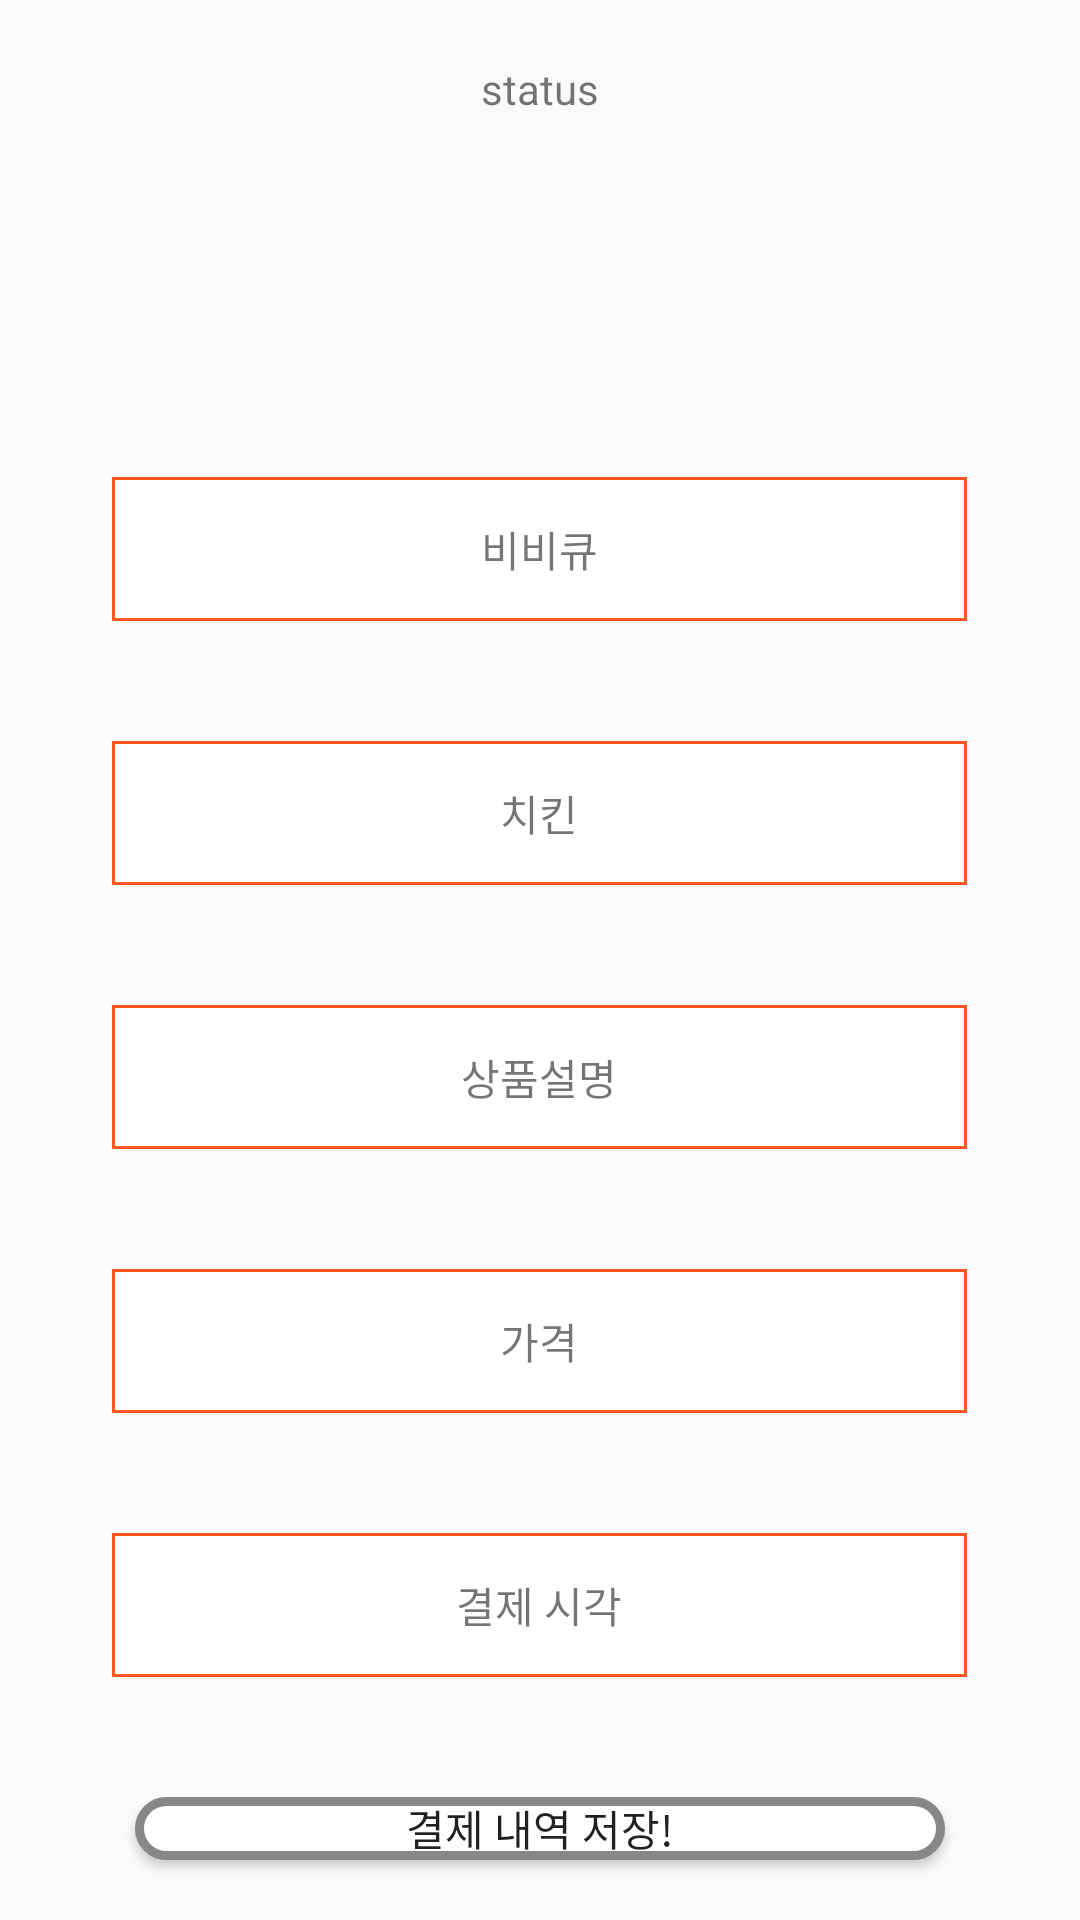

Reconstruct the res/layout file that produces this screen, plus the resources it refers to.
<!-- AndroidManifest.xml: application theme Theme.Toss_Test -->
<!-- res/layout/activity_main2.xml -->
<?xml version="1.0" encoding="utf-8"?>
<LinearLayout xmlns:android="http://schemas.android.com/apk/res/android"
    xmlns:app="http://schemas.android.com/apk/res-auto"
    xmlns:tools="http://schemas.android.com/tools"
    android:layout_width="match_parent"
    android:layout_height="match_parent"
    android:orientation="vertical"
    tools:context=".MainActivity2">

    <TextView
        android:id="@+id/Tv_Status"
        android:layout_width="wrap_content"
        android:layout_height="wrap_content"
        android:text="status"

        android:layout_gravity="center"
        android:layout_marginTop="20dp"
        android:layout_marginBottom="100dp"
        android:gravity="center"/>

    <TextView
        android:id="@+id/text_Store"
        android:layout_width="285dp"
        android:layout_height="48dp"
        android:layout_gravity="center"
        android:layout_margin="20dp"
        android:background="@drawable/shape_rectangle"
        android:gravity="center"
        android:hint="가게명"
        android:text="비비큐" />

    <TextView
        android:id="@+id/text_Type"
        android:layout_width="285dp"
        android:layout_height="48dp"
        android:hint="음식종류"
        android:text="치킨"
        android:background="@drawable/shape_rectangle"
        android:layout_gravity="center"
        android:layout_margin="20dp"
        android:gravity="center"/>


    <TextView
        android:id="@+id/Tv_Menu"
        android:layout_width="285dp"
        android:layout_height="48dp"
        android:background="@drawable/shape_rectangle"
        android:layout_gravity="center"
        android:layout_margin="20dp"
        android:gravity="center"
        android:text="상품설명" />

    <TextView
        android:id="@+id/tv_amount"
        android:layout_width="285dp"
        android:layout_height="48dp"
        android:background="@drawable/shape_rectangle"
        android:layout_gravity="center"
        android:layout_margin="20dp"
        android:gravity="center"
        android:text="가격" />

    <TextView
        android:id="@+id/tv_time"
        android:layout_width="285dp"
        android:layout_height="48dp"
        android:layout_gravity="center"
        android:layout_margin="20dp"
        android:gravity="center"
        android:background="@drawable/shape_rectangle"
        android:text="결제 시각" />

    <Button
        android:id="@+id/button"
        android:layout_width="wrap_content"
        android:layout_height="wrap_content"
    android:background="@drawable/button_shape"
        android:layout_gravity="center"
        android:layout_margin="20dp"
        android:gravity="center"
        android:text="결제 내역 저장!"/>



    <ProgressBar
        android:id="@+id/progressBar"
        style="?android:attr/progressBarStyle"
        android:layout_width="wrap_content"
        android:layout_height="wrap_content"
        android:layout_marginStart="328dp"
        android:layout_marginTop="136dp"
        android:layout_marginEnd="35dp"
        app:layout_constraintEnd_toEndOf="parent"
        app:layout_constraintHorizontal_bias="1.0"
        app:layout_constraintStart_toStartOf="parent"
        app:layout_constraintTop_toTopOf="parent" />



</LinearLayout>
<!-- resources referenced by this layout -->
<resources>
  <!-- drawable button_shape (drawable) -->
  <?xml version="1.0" encoding="utf-8"?>
  <shape xmlns:android="http://schemas.android.com/apk/res/android" android:shape="rectangle" >
      <corners
          android:radius="24dp"
          />
      <gradient
          android:angle="45"
          android:centerX="35%"
          android:centerColor="#FFFFFF"
          android:startColor="#FFFFFF"
          android:endColor="#FFFFFF"
          android:type="linear"
          />
      <padding
          android:left="0dp"
          android:top="0dp"
          android:right="0dp"
          android:bottom="0dp"
          />
      <size
          android:width="270dp"
          android:height="60dp"
          />
      <stroke
          android:width="3dp"
          android:color="#878787"
          />
  </shape>
  <!-- drawable shape_rectangle (drawable) -->
  <?xml version="1.0" encoding="utf-8"?>
  <shape xmlns:android="http://schemas.android.com/apk/res/android" android:shape="rectangle" >
      <corners
          android:radius="0dp"
          />
      <gradient
          android:angle="45"
          android:centerX="35%"
          android:centerColor="#FFFFFF"
          android:startColor="#FFFFFF"
          android:endColor="#FFFFFF"
          android:type="linear"
          />
      <padding
          android:left="0dp"
          android:top="0dp"
          android:right="0dp"
          android:bottom="0dp"
          />
      <size
          android:width="270dp"
          android:height="60dp"
          />
      <stroke
          android:width="1dp"
          android:color="#FF5722"
          />
  </shape>
  <style name="Theme.Toss_Test" parent="Theme.AppCompat.Light">
          
          <item name="colorPrimary">@color/white</item>
          <item name="colorPrimaryVariant">#F8FFEB3B</item>
          <item name="colorOnPrimary">@color/white</item>
          
          <item name="colorSecondary">@color/teal_200</item>
          <item name="colorSecondaryVariant">@color/teal_700</item>
          <item name="colorOnSecondary">@color/black</item>
          
          <item name="android:statusBarColor">?attr/colorPrimaryVariant</item>
          
      </style>
  <!-- not gathered from this repository: default colours our renderer supplied (Android Studio template values) -->
  <color name="teal_200">#FF03DAC5</color>
  <color name="teal_700">#FF018786</color>
  <color name="black">#FF000000</color>
  <color name="white">#FFFFFFFF</color>
</resources>
